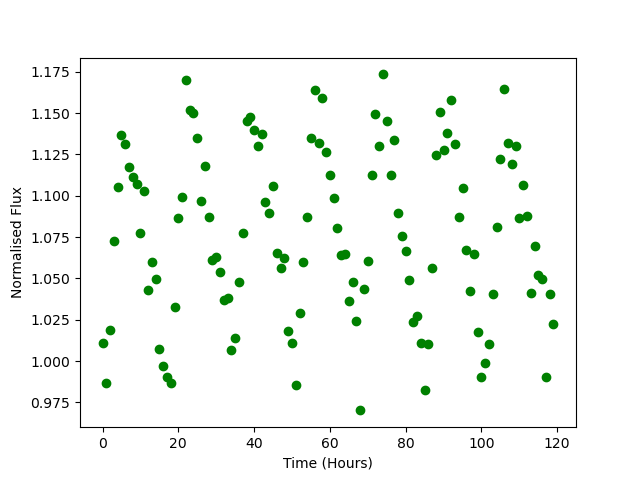

Values plotted in this chart, from the file beside it:
Time, Flux
0.0, 1.011
1.0, 0.9865
2.0, 1.019
3.0, 1.073
4.0, 1.105
5.0, 1.137
6.0, 1.131
7.0, 1.117
8.0, 1.111
9.0, 1.107
10.0, 1.078
11.0, 1.103
12.0, 1.043
13.0, 1.06
14.0, 1.05
15.0, 1.008
16.0, 0.9971
17.0, 0.9906
18.0, 0.9867
19.0, 1.032
20.0, 1.087
21.0, 1.099
22.0, 1.17
23.0, 1.152
24.0, 1.15
25.0, 1.135
26.0, 1.097
27.0, 1.118
28.0, 1.087
29.0, 1.061
30.0, 1.063
31.0, 1.054
32.0, 1.037
33.0, 1.038
34.0, 1.007
35.0, 1.014
36.0, 1.048
37.0, 1.077
38.0, 1.145
39.0, 1.147
40.0, 1.14
41.0, 1.13
42.0, 1.138
43.0, 1.096
44.0, 1.089
45.0, 1.106
46.0, 1.066
47.0, 1.056
48.0, 1.063
49.0, 1.018
50.0, 1.011
51.0, 0.9853
52.0, 1.029
53.0, 1.06
54.0, 1.087
55.0, 1.135
56.0, 1.164
57.0, 1.132
58.0, 1.159
59.0, 1.127
... 60 more rows
